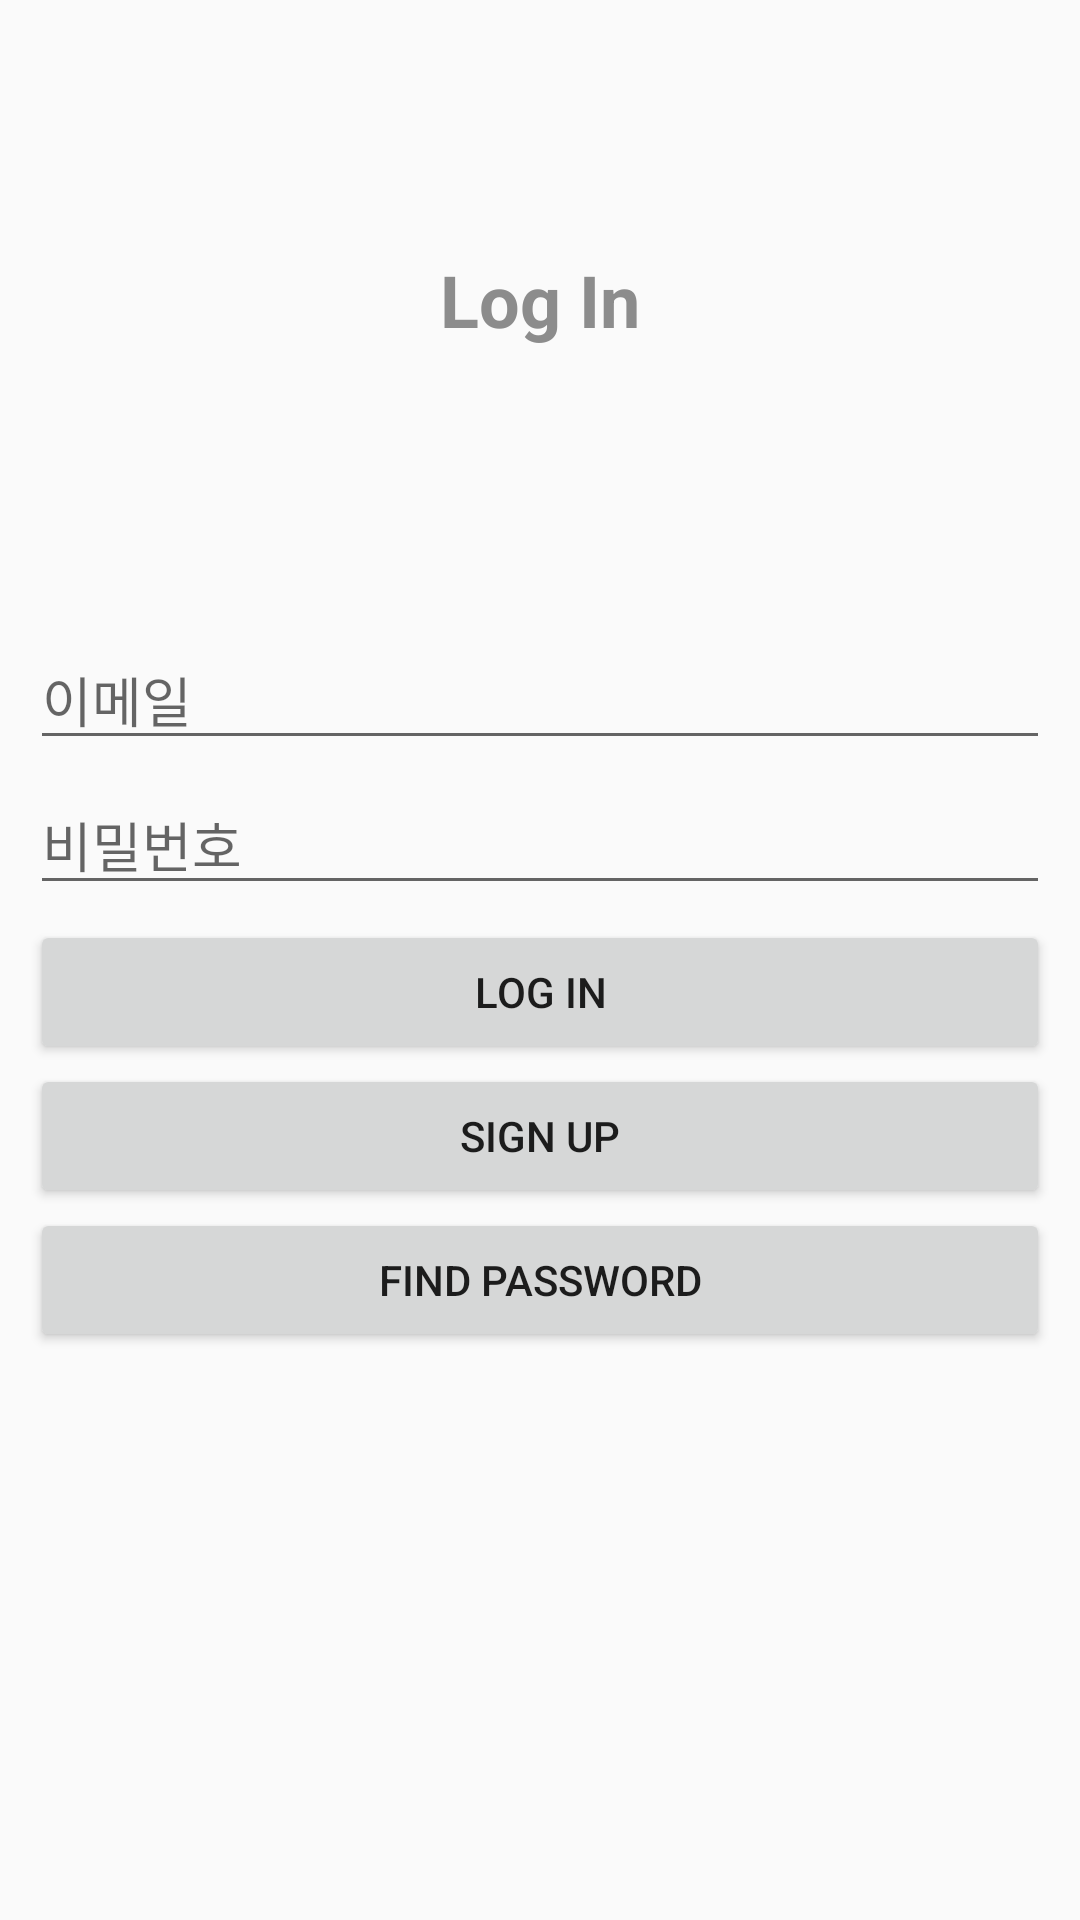

Write the Android layout XML for this screen, with the resource values it uses.
<!-- AndroidManifest.xml: application theme Theme.AppCompat.Light.NoActionBar -->
<!-- res/layout/activity_login.xml -->
<?xml version="1.0" encoding="utf-8"?>
<RelativeLayout xmlns:android="http://schemas.android.com/apk/res/android"
    android:layout_width="match_parent"
    android:layout_height="match_parent">



    <LinearLayout
        android:layout_width="match_parent"
        android:layout_height="wrap_content"
        android:orientation="vertical">

        <TextView
            android:id="@+id/textView"
            android:layout_width="match_parent"
            android:layout_height="200dp"
            android:gravity="center"
            android:text="Log In"
            android:textColor="@color/colorGray"
            android:textSize="24sp"
            android:textStyle="bold" />

        <LinearLayout
            android:layout_width="match_parent"
            android:layout_height="match_parent"
            android:orientation="vertical"
            android:padding="10dp">

            <EditText
                android:id="@+id/emailEditText"
                android:layout_width="match_parent"
                android:layout_height="wrap_content"
                android:layout_marginBottom="5dp"
                android:ems="10"
                android:hint="이메일"
                android:inputType="textEmailAddress" />

            <EditText
                android:id="@+id/passwordEditText"
                android:layout_width="match_parent"
                android:layout_height="wrap_content"
                android:layout_marginBottom="5dp"
                android:ems="10"
                android:hint="비밀번호"
                android:inputType="textPassword" />

            <Button
                android:id="@+id/LoginButton"
                android:layout_width="match_parent"
                android:layout_height="wrap_content"
                android:text="Log In" />

            <Button
                android:id="@+id/SignPage"
                android:layout_width="match_parent"
                android:layout_height="wrap_content"
                android:text="Sign Up" />

            <Button
                android:id="@+id/gotoPasswordResetButton"
                android:layout_width="match_parent"
                android:layout_height="wrap_content"
                android:text="Find password" />
        </LinearLayout>

    </LinearLayout>


</RelativeLayout>
<!-- resources referenced by this layout -->
<resources>
  <color name="colorGray">#8C8C8C</color>
</resources>
